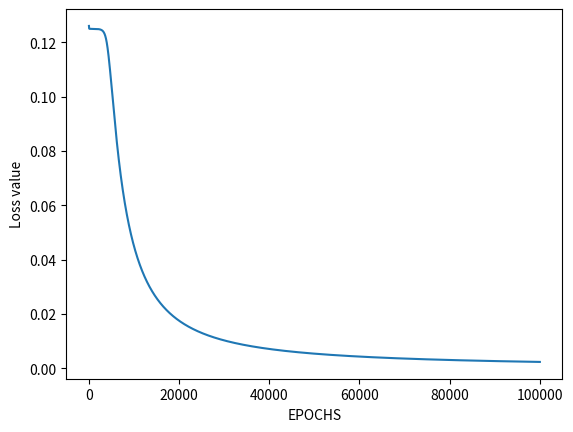

This chart was generated by the following Python code:
import numpy as np
import matplotlib.pyplot as plt
a = np.array([0, 0, 1, 1])
b = np.array([0, 1, 0, 1])

# y_and = np.array([[0, 0, 0, 1]])
y_xor = np.array([[0,1,1,0]])


total_input = []

total_input = [a, b]

total_input = np.array(total_input)

# Define the sigmoid activation function:
def sigmoid (x):
    return 1/(1 + np.exp(-x))

# Define the number of neurons
input_neurons, hidden_neurons, output_neurons = 2, 2, 1

# Total training examples
samples = total_input.shape[1]

# Learning rate
lr = 0.1

# Define random seed to replicate the outputs
np.random.seed(42)

# Initializing the weights for hidden and output layers

w1 = np.random.rand(hidden_neurons, input_neurons)
w2 = np.random.rand(output_neurons, hidden_neurons)

# Forward propagation
def forward_prop(w1, w2, x):
    z1 = np.dot(w1, x)
    a1 = sigmoid(z1)
    z2 = np.dot(w2, a1)
    a2 = sigmoid(z2)
    return z1, a1, z2, a2

# Backward propagation
def back_prop(m, w1, w2, z1, a1, z2, a2, y):

    dz2 = (a2 - y) * a2 * (1 - a2)
    dw2 = np.dot(dz2, a1.T)
    dz1 = np.dot(w2.T, dz2) * a1*(1-a1)
    dw1 = np.dot(dz1, total_input.T)
   
    dw1 = np.reshape(dw1, w1.shape)
    dw2 = np.reshape(dw2,w2.shape)
    return dz2,dw2,dz1,dw1

losses = []
epochs = 100000

for i in range(epochs):
    z1, a1, z2, a2 = forward_prop(w1, w2, total_input)
    loss = (1/(2*samples)) * np.sum((a2 - y_xor) ** 2)
    losses.append(loss)
    da2, dw2, dz1, dw1 = back_prop(samples, w1, w2, z1, a1, z2, a2, y_xor)
    w2 = w2-lr*dw2
    w1 = w1-lr*dw1

# We plot losses to see how our network is doing
plt.plot(losses)
plt.xlabel("EPOCHS")
plt.ylabel("Loss value")
plt.show()

# Creating the predict function

def predict(w1,w2,input):
    z1, a1, z2, a2 = forward_prop(w1,w2,test)
    a2 = np.squeeze(a2)

    if a2>=0.5:
        print("For input", [i[0] for i in input], "output is 1")
    else:
        print("For input", [i[0] for i in input], "output is 0")


test = np.array([[0],[0]])
predict(w1,w2,test)

test = np.array([[0],[1]])
predict(w1,w2,test)

test = np.array([[1],[0]])
predict(w1,w2,test)

test = np.array([[1],[1]])
predict(w1,w2,test)